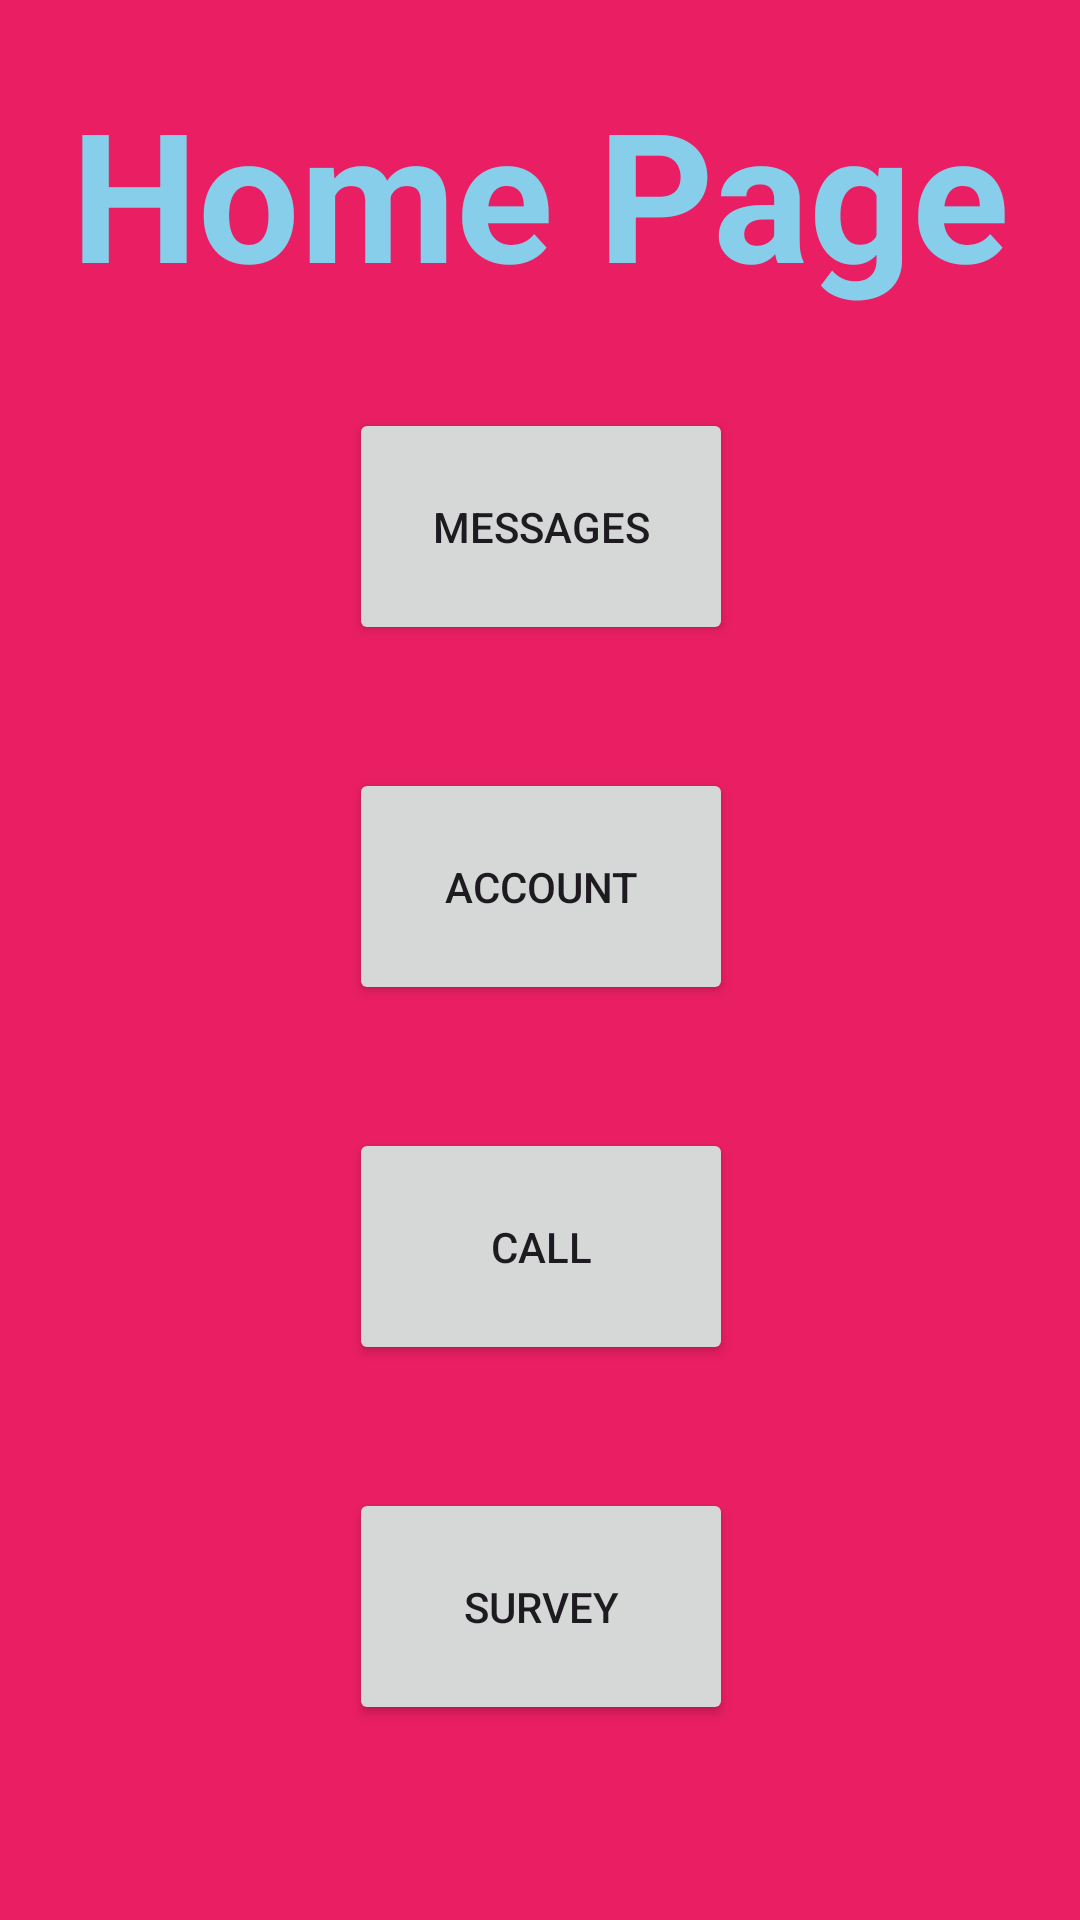

Android layout source for this screen:
<!-- AndroidManifest.xml: application theme Theme.SecureChatApplication -->
<!-- res/layout/fragment_home.xml -->
<?xml version="1.0" encoding="utf-8"?>
<androidx.core.widget.NestedScrollView xmlns:android="http://schemas.android.com/apk/res/android"
    xmlns:app="http://schemas.android.com/apk/res-auto"
    xmlns:tools="http://schemas.android.com/tools"
    android:layout_width="match_parent"
    android:layout_height="match_parent"
    android:background="#E91E63"
    tools:context=".HomeFragment">

    <androidx.constraintlayout.widget.ConstraintLayout
        android:layout_width="match_parent"
        android:layout_height="match_parent"
        android:paddingBottom="16dp">

        <Button
            android:id="@+id/button_call"
            android:layout_width="128dp"
            android:layout_height="79dp"
            android:layout_marginTop="376dp"
            android:text="@string/Call"
            app:layout_constraintEnd_toEndOf="parent"
            app:layout_constraintHorizontal_bias="0.501"
            app:layout_constraintStart_toStartOf="parent"
            app:layout_constraintTop_toTopOf="parent" />

        <Button
            android:id="@+id/button_messages"
            android:layout_width="128dp"
            android:layout_height="79dp"
            android:layout_marginTop="136dp"
            android:text="@string/Messages"
            app:layout_constraintEnd_toEndOf="parent"
            app:layout_constraintHorizontal_bias="0.501"
            app:layout_constraintStart_toStartOf="parent"
            app:layout_constraintTop_toTopOf="parent" />

        <Button
            android:id="@+id/button_survey"
            android:layout_width="128dp"
            android:layout_height="79dp"
            android:layout_marginTop="496dp"
            android:text="@string/Survey"
            app:layout_constraintEnd_toEndOf="parent"
            app:layout_constraintHorizontal_bias="0.501"
            app:layout_constraintStart_toStartOf="parent"
            app:layout_constraintTop_toTopOf="parent" />

        <Button
            android:id="@+id/button_account"
            android:layout_width="128dp"
            android:layout_height="79dp"
            android:layout_marginTop="256dp"
            android:text="@string/Account"
            app:layout_constraintEnd_toEndOf="parent"
            app:layout_constraintHorizontal_bias="0.501"
            app:layout_constraintStart_toStartOf="parent"
            app:layout_constraintTop_toTopOf="parent" />

        <TextView
            android:id="@+id/home_title"
            android:layout_width="wrap_content"
            android:layout_height="wrap_content"
            android:layout_marginTop="24dp"
            android:text="@string/Home_Title"
            android:textAlignment="center"
            android:textColor="@color/sky_blue"
            android:textSize="60sp"
            android:textStyle="bold"
            app:layout_constraintEnd_toEndOf="parent"
            app:layout_constraintHorizontal_bias="0.507"
            app:layout_constraintStart_toStartOf="parent"
            app:layout_constraintTop_toTopOf="parent" />

    </androidx.constraintlayout.widget.ConstraintLayout>
</androidx.core.widget.NestedScrollView>
<!-- resources referenced by this layout -->
<resources>
  <color name="sky_blue">#87CEEB</color>
  <string name="Account">Account</string>
  <string name="Call">Call</string>
  <string name="Home_Title">Home Page</string>
  <string name="Messages">Messages</string>
  <string name="Survey">Survey</string>
  <style name="Theme.SecureChatApplication" parent="Base.Theme.SecureChatApplication" />
  <style name="Base.Theme.SecureChatApplication" parent="Theme.Material3.DayNight.NoActionBar">
          
          
      </style>
</resources>
